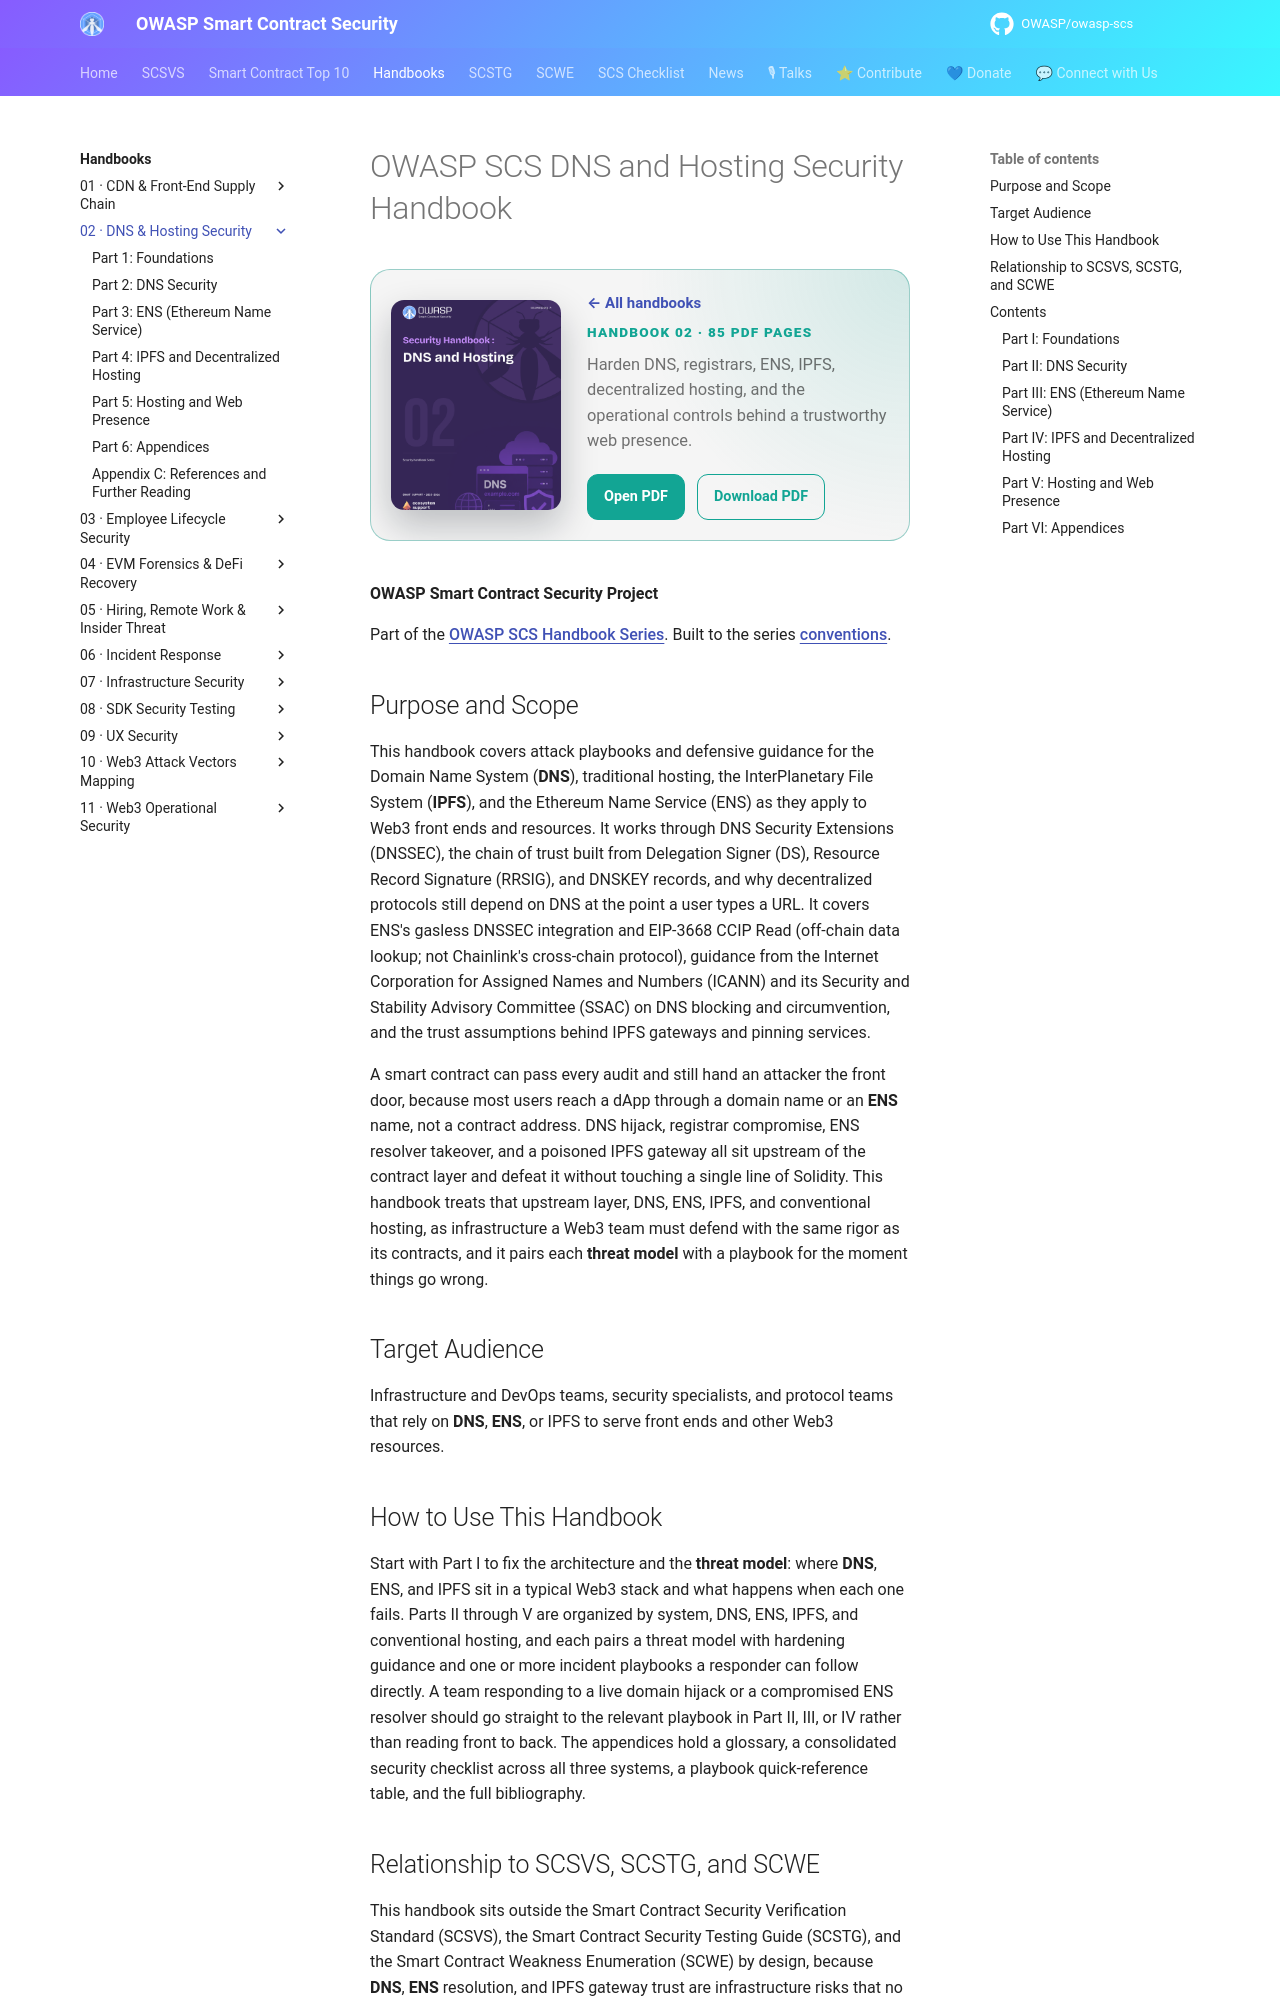

repository: OWASP/owasp-scs · page: handbooks/02-dns-hosting-security/index.html · generator: mkdocs

# OWASP SCS DNS and Hosting Security Handbook

<div class="handbook-bookbar" style="--handbook-accent:#12a594">
  <img src="../covers-final/02-dns-hosting-security.png" alt="Cover of DNS and Hosting Security">
  <div>
    <a class="handbook-series-link" href="../">← All handbooks</a>
    <p class="handbook-bookbar__kicker">Handbook 02 · 85 PDF pages</p>
    <p class="handbook-bookbar__summary">Harden DNS, registrars, ENS, IPFS, decentralized hosting, and the operational controls behind a trustworthy web presence.</p>
    <div class="handbook-bookbar__actions">
      <a href="../pdfs/02-dns-hosting-security.pdf" target="_blank" rel="noopener">Open PDF</a>
      <a href="../pdfs/02-dns-hosting-security.pdf" download>Download PDF</a>
    </div>
  </div>
</div>

**OWASP Smart Contract Security Project**

Part of the [OWASP SCS Handbook Series](../index.md). Built to the series [conventions](../index.md#about-the-series).

## Purpose and Scope

This handbook covers attack playbooks and defensive guidance for the Domain Name System (**DNS**), traditional hosting, the InterPlanetary File System (**IPFS**), and the Ethereum Name Service (ENS) as they apply to Web3 front ends and resources. It works through DNS Security Extensions (DNSSEC), the chain of trust built from Delegation Signer (DS), Resource Record Signature (RRSIG), and DNSKEY records, and why decentralized protocols still depend on DNS at the point a user types a URL. It covers ENS's gasless DNSSEC integration and EIP-3668 CCIP Read (off-chain data lookup; not Chainlink's cross-chain protocol), guidance from the Internet Corporation for Assigned Names and Numbers (ICANN) and its Security and Stability Advisory Committee (SSAC) on DNS blocking and circumvention, and the trust assumptions behind IPFS gateways and pinning services.

A smart contract can pass every audit and still hand an attacker the front door, because most users reach a dApp through a domain name or an **ENS** name, not a contract address. DNS hijack, registrar compromise, ENS resolver takeover, and a poisoned IPFS gateway all sit upstream of the contract layer and defeat it without touching a single line of Solidity. This handbook treats that upstream layer, DNS, ENS, IPFS, and conventional hosting, as infrastructure a Web3 team must defend with the same rigor as its contracts, and it pairs each **threat model** with a playbook for the moment things go wrong.

## Target Audience

Infrastructure and DevOps teams, security specialists, and protocol teams that rely on **DNS**, **ENS**, or IPFS to serve front ends and other Web3 resources.

## How to Use This Handbook

Start with Part I to fix the architecture and the **threat model**: where **DNS**, ENS, and IPFS sit in a typical Web3 stack and what happens when each one fails. Parts II through V are organized by system, DNS, ENS, IPFS, and conventional hosting, and each pairs a threat model with hardening guidance and one or more incident playbooks a responder can follow directly. A team responding to a live domain hijack or a compromised ENS resolver should go straight to the relevant playbook in Part II, III, or IV rather than reading front to back. The appendices hold a glossary, a consolidated security checklist across all three systems, a playbook quick-reference table, and the full bibliography.
